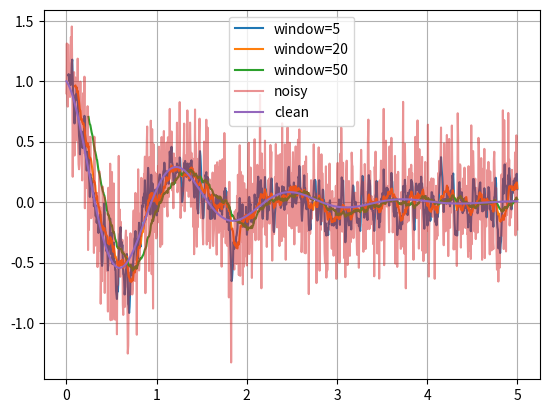

Source code (Python):
import numpy as np
import pandas as pd
import matplotlib.pyplot as plt

t = np.linspace(0, 5, 1000) # создание значений абсцисс
print(len(t))
clean = np.exp(-t) * np.cos(5*t) # чистые значения ординат
noise = 0.3 * np.random.randn(len(t)) # создание случайного шума

signal = clean + noise

df = pd.DataFrame({
    'time': t, # значения оси абсцисс
    'signal': signal, # значения ординат с шумом
    'clean': clean # значения ординат без шума
})

filtered = df[df['signal'] > 0]


print(df.head()) # таблица всех значений
print(df["signal"].mean()) # среднеее значение
print(df["signal"].std()) # сред.квадр.отклонение
print(df['signal'].max()) # макс.значение

for w in [5, 20, 50]:
    smoothed = np.convolve(signal, np.ones(w)/w, mode='same')
    df['smoothed'] = df['signal'].rolling(w).mean()
    plt.plot(df['time'],df['smoothed'], label=f'window={w}')

plt.plot(df['time'], df['signal'], alpha=0.5, label = 'noisy')
plt.plot(df['time'],df['clean'], label = 'clean')
# plt.plot(df['time'], df['smoothed'], label = 'smoothed')

plt.grid()
plt.legend()
plt.show()
